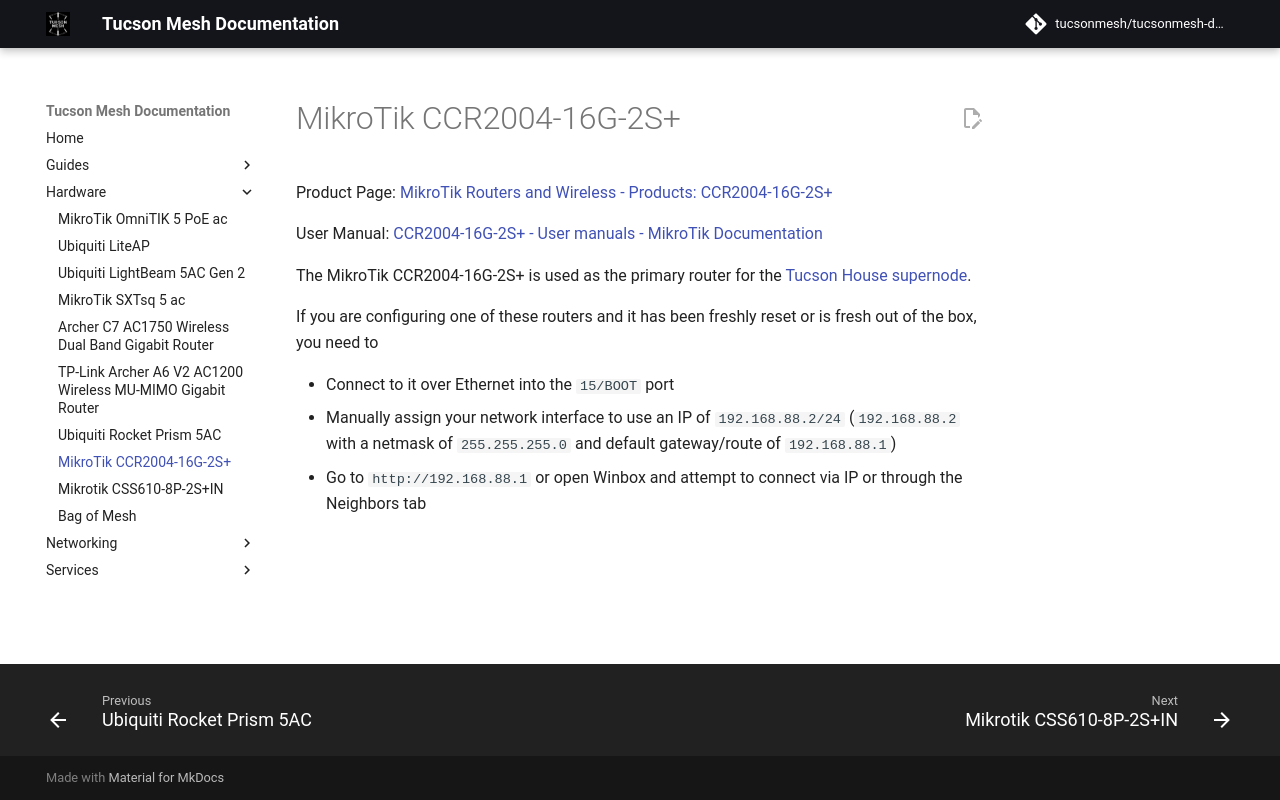

repository: tucsonmesh/tucsonmesh-docs · page: hardware/ccr2004/index.html · generator: mkdocs

# MikroTik CCR2004-16G-2S+ 

Product Page: [MikroTik Routers and Wireless - Products: CCR2004-16G-2S+](https://mikrotik.com/product/ccr2004_16g_2splus) 

User Manual: [CCR2004-16G-2S+ - User manuals - MikroTik Documentation](https://help.mikrotik.com/docs/spaces/UM/pages/78086248/CCR2004-16G-2S)

The MikroTik CCR2004-16G-2S+ is used as the primary router for the [Tucson House supernode](../networking/supernodes/tucson-house.md).

If you are configuring one of these routers and it has been freshly reset or is fresh out of the box, you need to

- Connect to it over Ethernet into the `15/BOOT` port
- Manually assign your network interface to use an IP of `192.168.88.2/24` (`192.168.88.2` with a netmask of `255.255.255.0` and default gateway/route of `192.168.88.1`)
- Go to `http://192.168.88.1` or open Winbox and attempt to connect via IP or through the Neighbors tab
